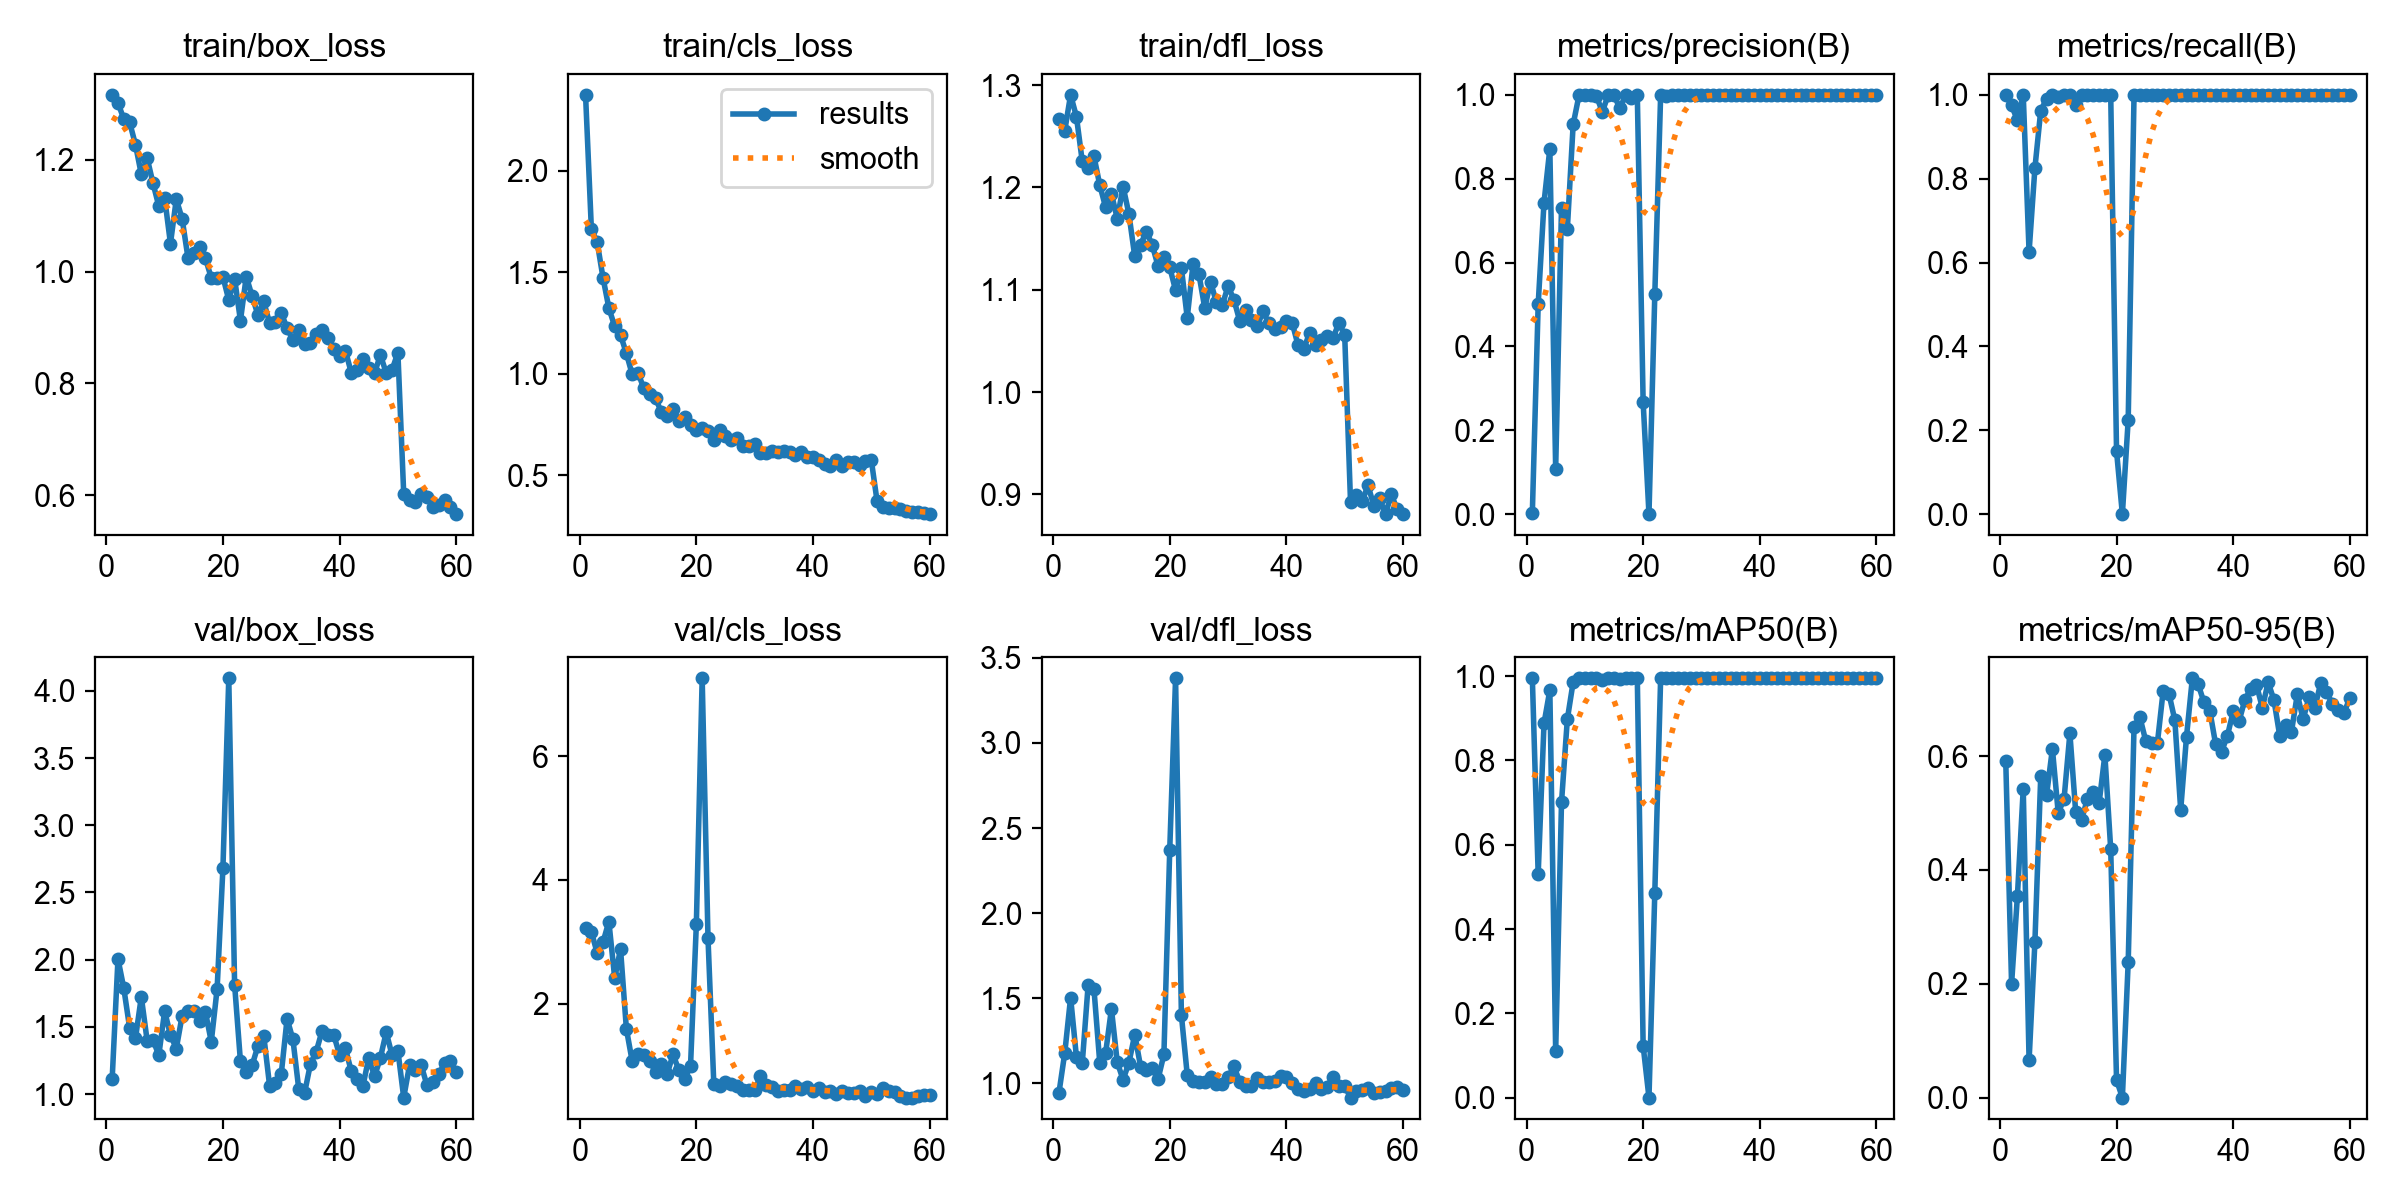

The file beside this chart, header and first rows:
epoch, time, train/box_loss, train/cls_loss, train/dfl_loss, metrics/precision(B), metrics/recall(B), metrics/mAP50(B), metrics/mAP50-95(B), val/box_loss, val/cls_loss, val/dfl_loss, lr/pg0, lr/pg1, lr/pg2
1, 109.6, 1.317, 2.373, 1.267, 0.00333, 1, 0.995, 0.5915, 1.109, 3.231, 0.9446, 0.00048, 0.00048, 0.00048
2, 210.9, 1.302, 1.712, 1.256, 0.5001, 0.975, 0.53, 0.1997, 2.005, 3.165, 1.18, 0.0009638, 0.0009638, 0.0009638
3, 359.5, 1.273, 1.647, 1.29, 0.7429, 0.9391, 0.8879, 0.354, 1.787, 2.82, 1.505, 0.001431, 0.001431, 0.001431
4, 1510, 1.267, 1.471, 1.269, 0.8713, 1, 0.967, 0.5422, 1.491, 2.998, 1.155, 0.001882, 0.001882, 0.001882
5, 2519, 1.227, 1.323, 1.225, 0.1081, 0.625, 0.1099, 0.06527, 1.414, 3.329, 1.12, 0.001868, 0.001868, 0.001868
6, 3662, 1.174, 1.233, 1.219, 0.7309, 0.825, 0.7005, 0.2732, 1.723, 2.415, 1.576, 0.001835, 0.001835, 0.001835
7, 4689, 1.204, 1.19, 1.231, 0.6798, 0.9625, 0.8979, 0.5645, 1.397, 2.887, 1.557, 0.001802, 0.001802, 0.001802
8, 4791, 1.159, 1.1, 1.202, 0.9296, 0.9899, 0.9862, 0.5315, 1.403, 1.6, 1.121, 0.001769, 0.001769, 0.001769
9, 4891, 1.118, 0.9963, 1.181, 0.9986, 1, 0.995, 0.6126, 1.289, 1.075, 1.177, 0.001736, 0.001736, 0.001736
10, 5076, 1.132, 1.004, 1.194, 1, 0.9954, 0.995, 0.5, 1.616, 1.189, 1.438, 0.001703, 0.001703, 0.001703
11, 5179, 1.05, 0.9271, 1.169, 0.9991, 1, 0.995, 0.5247, 1.439, 1.178, 1.125, 0.00167, 0.00167, 0.00167
12, 5284, 1.13, 0.8991, 1.201, 0.9966, 1, 0.995, 0.6399, 1.338, 1.085, 1.022, 0.001637, 0.001637, 0.001637
13, 5390, 1.095, 0.8783, 1.174, 0.9597, 0.975, 0.9911, 0.5009, 1.582, 0.9047, 1.122, 0.001604, 0.001604, 0.001604
14, 5493, 1.025, 0.8112, 1.133, 0.9991, 1, 0.995, 0.4878, 1.621, 1.035, 1.287, 0.001571, 0.001571, 0.001571
15, 5599, 1.033, 0.7906, 1.144, 0.9989, 1, 0.995, 0.5246, 1.616, 0.8691, 1.099, 0.001538, 0.001538, 0.001538
16, 5699, 1.043, 0.8273, 1.157, 0.9683, 1, 0.9945, 0.5372, 1.542, 1.187, 1.082, 0.001505, 0.001505, 0.001505
17, 5798, 1.024, 0.7685, 1.144, 0.9987, 1, 0.995, 0.5168, 1.608, 0.9313, 1.093, 0.001472, 0.001472, 0.001472
18, 5897, 0.9889, 0.7841, 1.123, 0.9936, 1, 0.995, 0.6019, 1.39, 0.7933, 1.026, 0.001439, 0.001439, 0.001439
19, 5998, 0.988, 0.748, 1.132, 0.9989, 1, 0.995, 0.4364, 1.782, 0.995, 1.17, 0.001406, 0.001406, 0.001406
20, 6100, 0.9908, 0.7215, 1.122, 0.2672, 0.15, 0.123, 0.03096, 2.684, 3.282, 2.374, 0.001373, 0.001373, 0.001373
21, 6202, 0.9494, 0.7323, 1.099, 0, 0, 0, 0, 4.093, 7.254, 3.38, 0.00134, 0.00134, 0.00134
22, 6304, 0.9877, 0.7162, 1.121, 0.5239, 0.225, 0.4865, 0.2382, 1.814, 3.058, 1.4, 0.001307, 0.001307, 0.001307
23, 6404, 0.9125, 0.6713, 1.073, 0.9986, 1, 0.995, 0.6517, 1.243, 0.7012, 1.051, 0.001274, 0.001274, 0.001274
24, 6506, 0.9913, 0.7204, 1.125, 0.9974, 1, 0.995, 0.6685, 1.16, 0.677, 1.015, 0.001241, 0.001241, 0.001241
25, 6608, 0.9563, 0.6952, 1.115, 0.9991, 1, 0.995, 0.6268, 1.213, 0.7353, 1.01, 0.001208, 0.001208, 0.001208
26, 6710, 0.9227, 0.6746, 1.082, 0.9991, 1, 0.995, 0.6229, 1.358, 0.7155, 1.009, 0.001175, 0.001175, 0.001175
27, 6813, 0.9467, 0.6825, 1.107, 0.9991, 1, 0.995, 0.6224, 1.433, 0.6735, 1.036, 0.001142, 0.001142, 0.001142
28, 6914, 0.9077, 0.6435, 1.088, 0.9989, 1, 0.995, 0.7149, 1.062, 0.6114, 0.997, 0.001109, 0.001109, 0.001109
29, 7015, 0.9097, 0.6418, 1.085, 0.999, 1, 0.995, 0.709, 1.083, 0.6107, 0.995, 0.001076, 0.001076, 0.001076
30, 7115, 0.9261, 0.6512, 1.103, 0.9991, 1, 0.995, 0.6629, 1.149, 0.6164, 1.036, 0.001043, 0.001043, 0.001043
31, 7216, 0.899, 0.6094, 1.09, 0.9991, 1, 0.995, 0.5053, 1.56, 0.8304, 1.1, 0.00101, 0.00101, 0.00101
32, 7315, 0.8776, 0.6108, 1.069, 0.999, 1, 0.995, 0.6341, 1.406, 0.6995, 1.011, 0.000977, 0.000977, 0.000977
33, 7417, 0.896, 0.6171, 1.08, 0.9989, 1, 0.995, 0.7365, 1.038, 0.6547, 0.9869, 0.000944, 0.000944, 0.000944
34, 7520, 0.8708, 0.6155, 1.07, 0.9991, 1, 0.995, 0.7261, 1.008, 0.5909, 0.9831, 0.000911, 0.000911, 0.000911
35, 7622, 0.8721, 0.6204, 1.064, 0.9991, 1, 0.995, 0.6941, 1.222, 0.6054, 1.031, 0.000878, 0.000878, 0.000878
36, 7724, 0.8888, 0.6142, 1.079, 0.9991, 1, 0.995, 0.6792, 1.316, 0.612, 1.008, 0.000845, 0.000845, 0.000845
37, 7827, 0.8956, 0.5983, 1.067, 0.9991, 1, 0.995, 0.6205, 1.47, 0.6683, 1.008, 0.000812, 0.000812, 0.000812
38, 7928, 0.8811, 0.6153, 1.062, 0.9991, 1, 0.995, 0.6076, 1.437, 0.6326, 1.015, 0.000779, 0.000779, 0.000779
39, 8031, 0.8616, 0.5916, 1.064, 0.999, 1, 0.995, 0.635, 1.44, 0.6548, 1.043, 0.000746, 0.000746, 0.000746
40, 8133, 0.8484, 0.5889, 1.07, 0.9991, 1, 0.995, 0.6783, 1.291, 0.5995, 1.04, 0.000713, 0.000713, 0.000713
41, 8234, 0.8589, 0.573, 1.068, 0.999, 1, 0.995, 0.6609, 1.339, 0.6441, 1.004, 0.00068, 0.00068, 0.00068
42, 8337, 0.8194, 0.5566, 1.046, 0.9991, 1, 0.995, 0.6983, 1.171, 0.583, 0.9687, 0.000647, 0.000647, 0.000647
43, 8439, 0.8237, 0.5435, 1.042, 0.9991, 1, 0.995, 0.718, 1.113, 0.6008, 0.9533, 0.000614, 0.000614, 0.000614
44, 8541, 0.8444, 0.5736, 1.058, 0.9991, 1, 0.995, 0.7253, 1.059, 0.5547, 0.9687, 0.000581, 0.000581, 0.000581
45, 8643, 0.828, 0.5445, 1.046, 0.9991, 1, 0.995, 0.6846, 1.269, 0.5964, 1.003, 0.000548, 0.000548, 0.000548
46, 8745, 0.8188, 0.5625, 1.051, 0.9992, 1, 0.995, 0.7296, 1.131, 0.5666, 0.9673, 0.000515, 0.000515, 0.000515
47, 8847, 0.8507, 0.5664, 1.055, 0.9991, 1, 0.995, 0.698, 1.27, 0.5652, 0.9781, 0.000482, 0.000482, 0.000482
48, 8949, 0.8189, 0.5504, 1.053, 0.9992, 1, 0.995, 0.6347, 1.46, 0.5979, 1.039, 0.000449, 0.000449, 0.000449
49, 9051, 0.8242, 0.5722, 1.067, 0.9991, 1, 0.995, 0.6539, 1.29, 0.5194, 0.9838, 0.000416, 0.000416, 0.000416
50, 9153, 0.855, 0.575, 1.056, 0.9991, 1, 0.995, 0.6431, 1.324, 0.5751, 0.986, 0.000383, 0.000383, 0.000383
51, 9253, 0.6027, 0.3707, 0.8928, 0.9992, 1, 0.995, 0.7083, 0.9733, 0.5421, 0.917, 0.00035, 0.00035, 0.00035
52, 9352, 0.5921, 0.3446, 0.8998, 0.9992, 1, 0.995, 0.6647, 1.216, 0.6443, 0.956, 0.000317, 0.000317, 0.000317
53, 9452, 0.5871, 0.3375, 0.8932, 0.9991, 1, 0.995, 0.7031, 1.182, 0.5933, 0.9605, 0.000284, 0.000284, 0.000284
54, 9551, 0.6013, 0.3373, 0.9087, 0.9992, 1, 0.995, 0.6844, 1.213, 0.579, 0.973, 0.000251, 0.000251, 0.000251
55, 9651, 0.5965, 0.333, 0.889, 0.9992, 1, 0.995, 0.7279, 1.064, 0.5203, 0.9438, 0.000218, 0.000218, 0.000218
56, 9751, 0.5793, 0.3217, 0.896, 0.9992, 1, 0.995, 0.7125, 1.089, 0.4892, 0.947, 0.000185, 0.000185, 0.000185
57, 9850, 0.5815, 0.3188, 0.8807, 0.9992, 1, 0.995, 0.6922, 1.149, 0.4893, 0.9543, 0.000152, 0.000152, 0.000152
58, 9950, 0.5918, 0.3204, 0.8999, 0.9992, 1, 0.995, 0.6817, 1.227, 0.5149, 0.9738, 0.000119, 0.000119, 0.000119
59, 10049, 0.5783, 0.3144, 0.8853, 0.9992, 1, 0.995, 0.6762, 1.246, 0.5365, 0.9799, 8.6e-05, 8.6e-05, 8.6e-05
60, 10149, 0.5661, 0.3083, 0.8807, 0.9992, 1, 0.995, 0.7013, 1.161, 0.5267, 0.9591, 5.3e-05, 5.3e-05, 5.3e-05
